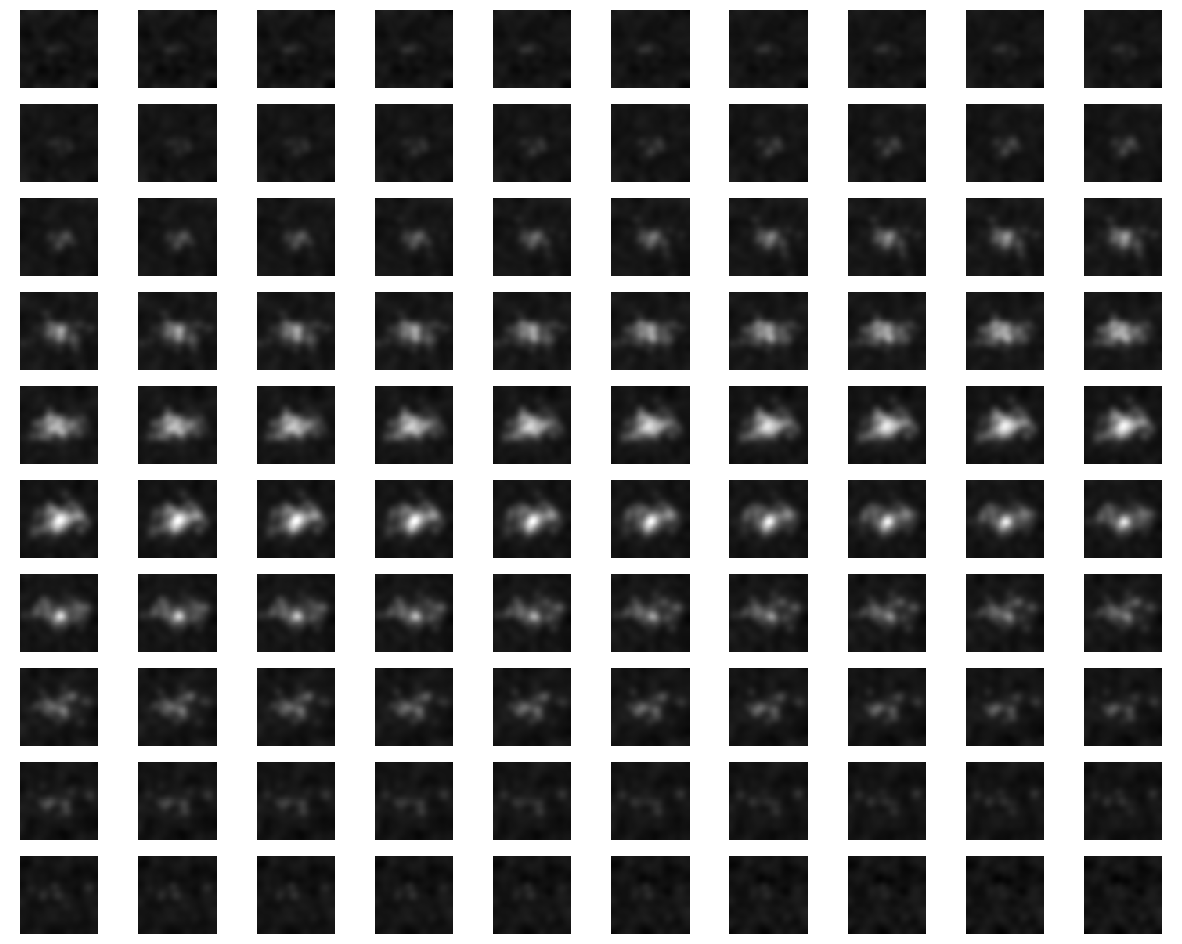

This chart was generated by the following Python code: (Note: this script raises an exception after producing the figure.)
#!/usr/bin/env python3.5
import argparse
import os
import PIL
import numpy as np
from matplotlib import pyplot as plt
from scipy.ndimage import gaussian_filter


def lumpy_backround(dim=(64, 64), nbar=200, dc=10, lump_function="GaussLmp", pars=(1, 10),
                    discretize_lumps_positions=False, rng=None, exact=False, rnd_type=1):
    """Generate 2D or 3D (or 1D) matrix with lumpy model.

    : param dim: Output image dimensions. Can be a 3D tuple, 2D tuple, 1D tuple or an int
                 (int will be converted to a cubic image of dimensions (int, int, int))
    : param nbar: Mean number of lumps in the image
    : param dc: DC offset of output image
    : param lump_function: Either 'GaussLmp' or 'CircLmp', for Gaussian or Circular lumps
    : param pars: (magnitude, stddev) for 'GaussLmp'
                  (magnitude, radius) for 'CircLmp'
    : param discretize_lumps_positions: If True, all positions are ints, else, they can be floats
    : return: (image, n, lumps_pos)
               image: Generated image with lumps
               N: Number of lumps
               lumps_pos: Position of every lump in image
    """
    # Assume cubic image if dim is an integer
    if isinstance(dim, int):
        dim = (dim, dim, dim)
    dim = np.array(dim)

    # Initialize values that will be returned
    image = dc * np.ones(dim)
    n = np.random.poisson(nbar) if not exact else nbar

    # Create some useful variables
    n_dim = len(dim)
    scales = [np.arange(dim[j]) for j in range(n_dim)]

    # Random position of lump, uniform throughout image
    if rnd_type == 0:
        lumps_pos = np.random.rand(n, n_dim) * dim
    elif rnd_type == 1:
        lumps_pos = np.zeros((n, 0))
        for i, d in enumerate(dim):
            std_dev = d * (0.1 + 0.1 * np.random.rand())
            coords = np.random.normal(loc=int(d / 2), scale=std_dev, size=n)
            lumps_pos = np.column_stack([lumps_pos, coords])
    if discretize_lumps_positions:
        lumps_pos = lumps_pos.astype(int)
    for i in range(n):
        # Set up a grid of points
        coords = np.meshgrid(*[scales[j] - lumps_pos[i, j] for j in range(n_dim)])

        # Generate a lump centered at pos = lumps_pos[i, :]
        squares_sum = np.sum(c ** 2 for c in coords)
        pars0 = np.random.poisson(pars[0]) if not exact else pars[0]
        pars1 = np.random.poisson(pars[1]) if not exact else pars[1]
        pars0 = pars[0] if pars0 == 0 else pars0
        pars1 = pars[1] if pars1 == 0 else pars1
        if lump_function == "GaussLmp":
            lump = pars0 * np.exp(-0.5 * squares_sum / (pars1 ** 2))
        elif lump_function == "CircLmp":
            lump = pars0 * (squares_sum <= (pars1 ** 2))
        else:
            raise Exception("Unknown lump function '{}'".format(lump_function))

        # Add lump to the image
        image = image + lump

    # Rescale image to range rng
    if rng is not None:
        # If range is int, assume rng comes from 0
        if isinstance(rng, int):
            rng = (0, rng)
        min_v = image.min()
        max_v = image.max()
        if min_v == max_v:  # Avoid dividing by zero
            image = rng[0] * np.ones(dim)
        else:
            image = (image - min_v) / (max_v - min_v) * (rng[1] - rng[0]) + rng[0]

    return image, n, lumps_pos


def add_background(image, sigma=5, attenuation=1):
    """Add gaussian background to image."""
    background = gaussian_filter(np.random.normal(size=image.shape), sigma=sigma)
    rng = [image.min(), image.max()]
    background = background * (rng[1] - rng[0]) * attenuation
    return background + image, background


def generate_mask(image, threshold=0.5):
    """Return mask of 0s and 1s: 0s when pixel value <= threshold, 1s when pixel > threshold."""
    min_val = image.min()
    max_val = image.max()
    return (((image - min_val) / (max_val - min_val)) > threshold).astype(int)


def rescale_image(image, rng, convert_to_int=False):
    """Rescale image to go from rng[0] to rng[1]."""
    if isinstance(rng, int):
        rng = (0, rng)
    rng = np.array(rng)
    min_v = image.min()
    max_v = image.max()
    if min_v == max_v:  # Avoid dividing by zero
        image = rng[0] * np.ones(image.shape)
    else:
        if convert_to_int:
            rng[1] += 0.999
        image = (image - min_v) / (max_v - min_v) * (rng[1] - rng[0]) + rng[0]
    if convert_to_int:
        image = image.astype(int)
    return image


def get_lumpy_image(DIM, NBAR, DC, LUMP_FUNCTION, PARS, DISCRETE_LUMPS, RANGE_VALUES, SIGMA,
                    MASK_THRESHOLD):
    """Create lumpy image and add a noisy background to it."""
    image, n, lumps_pos = lumpy_backround(dim=DIM, nbar=NBAR, dc=DC, lump_function=LUMP_FUNCTION,
                                          pars=PARS, discretize_lumps_positions=DISCRETE_LUMPS,
                                          exact=True)

    noisy_image, background = add_background(image, sigma=SIGMA, attenuation=1)
    final_image = rescale_image(noisy_image, rng=RANGE_VALUES, convert_to_int=True)
    return final_image, image, background, lumps_pos


def create_lumps_pos_matrix(lumps_pos, dim=(64, 64), discrete_lumps_positions=False):
    """Create matrix with 1s in all lumps_pos and 0s elsewhere.

    :param dim: Output image dimensions. Can be a 3D tuple, 2D tuple, 1D tuple or an int
                (int will be converted to a cubic image of dimensions (int, int, int))
    :param lumps_pos: Position of every lump in image
    :param discrete_lumps_positions: If True, all positions will be discretized (floored), else,
                                     they can be floats
    :return: matrix with lumps positions
    """
    # Assume cubic image if dim is an integer
    if isinstance(dim, int):
        dim = (dim, dim, dim)

    # Create some useful variables
    n_dim = len(dim)

    # Put a 1 in the matrix in all the lump positions.
    # If the position is not discrete, split this 1 among the discrete positions in image
    image = np.zeros(dim)
    for pos in lumps_pos:
        if discrete_lumps_positions:
            image[tuple([int(p) for p in pos])] += 1
        else:
            x = pos[0]
            xl_pos = int(x)
            xh_pos = int(x) + 1
            xl = x - xl_pos
            xh = xh_pos - x
            if n_dim > 1:
                y = pos[1]
                yl_pos = int(y)
                yh_pos = int(y) + 1
                yl = y - yl_pos
                yh = yh_pos - y
                z = pos[2]
            if n_dim > 2:
                zl_pos = int(z)
                zh_pos = int(z) + 1
                zl = z - zl_pos
                zh = zh_pos - z
            if n_dim == 1:
                image[xl_pos] += xh
                if xh_pos < dim[0]:
                    image[xh_pos] += xl
            elif n_dim == 2:
                image[xl_pos, yl_pos] += xh * yh
                if xh_pos < dim[0]:
                    image[xh_pos, yl_pos] += xl * yh
                if yh_pos < dim[1]:
                    image[xl_pos, yh_pos] += xh * yl
                if xh_pos < dim[0] and yh_pos < dim[1]:
                    image[xh_pos, yh_pos] += xl * yl
            elif n_dim == 3:
                if xl_pos >= dim[0] or yl_pos >= dim[1] or zl_pos >= dim[2]:
                    continue
                if xl_pos < 0 or yl_pos < 0 or zl_pos < 0:
                    continue
                image[xl_pos, yl_pos, zl_pos] += xh * yh * zh
                if xh_pos < dim[0]:
                    image[xh_pos, yl_pos, zl_pos] += xl * yh * zh
                if yh_pos < dim[1]:
                    image[xl_pos, yh_pos, zl_pos] += xh * yl * zh
                if zh_pos < dim[2]:
                    image[xl_pos, yl_pos, zh_pos] += xh * yh * zl
                if xh_pos < dim[0] and yh_pos < dim[1]:
                    image[xh_pos, yh_pos, zl_pos] += xl * yl * zh
                if yh_pos < dim[1] and zh_pos < dim[2]:
                    image[xl_pos, yh_pos, zh_pos] += xh * yl * zl
                if zh_pos < dim[2] and xh_pos < dim[0]:
                    image[xh_pos, yl_pos, zh_pos] += xl * yh * zl
                if xh_pos < dim[0] and yh_pos < dim[1] and zh_pos < dim[2]:
                    image[xh_pos, yh_pos, zh_pos] += xl * yl * zl

    return image


def plot_slices(volume, title=None, fig_num=0, filename=None, show=True, max_slices=None,
                mask=None):
    """Plot all slices of volume in one figure."""
    # Plot epoch history for accuracy and loss
    if filename is None and show:
        plt.ion()
    try:
        num_slices = volume.shape[2]
    except IndexError:
        num_slices = 1
    if max_slices is not None and num_slices > max_slices:
        num_slices = max_slices
    h = int(np.floor(np.sqrt(num_slices)))
    w = int(np.ceil(np.sqrt(num_slices)))
    if w * h < num_slices:
        h += 1
    fig = plt.figure(fig_num, figsize=(1.5 * w, 1.2 * h))
    vmin = np.min(volume)
    vmax = np.max(volume)
    cmap = plt.cm.gray
    if mask is not None and mask.shape == volume.shape:
        masked_volume = np.ma.masked_array(volume, mask)
        cmap.set_bad('r', 1)
    plt.clf()
    for i in range(num_slices):
        subfig = fig.add_subplot(h, w, i + 1)
        if mask is None:
            try:
                subfig.pcolormesh(volume[:, :, i], vmin=vmin, vmax=vmax, cmap=cmap)
            except IndexError:
                subfig.pcolormesh(volume[:, :], vmin=vmin, vmax=vmax, cmap=cmap)
        else:
            try:
                subfig.pcolormesh(masked_volume[:, :, i], vmin=vmin, vmax=vmax, cmap=cmap,
                                  rasterized=True, linewidth=0)
            except IndexError:
                subfig.pcolormesh(masked_volume[:, :], vmin=vmin, vmax=vmax, cmap=cmap,
                                  rasterized=True, linewidth=0)
        subfig.axis('equal')
        subfig.axis('off')
    if title is not None:
        # fig.suptitle(title)
        fig.canvas.set_window_title("Figure {} - {}".format(fig_num, title))
    if filename is None:
        if show:
            plt.show()
            plt.ioff()
    else:
        fig.savefig(filename, bbox_inches="tight")
        fig.clear()


def parse_arguments(d, n, dc, p1, p2, r, t, v):
    """Parse arguments in code."""
    parser = argparse.ArgumentParser(description="Create lumpy image based on lumpy model")
    parser.add_argument('-d', '--dim', default=d, type=int, help="default: {}".format(d),
                        metavar='N')
    parser.add_argument('-dx', '--dim_x', default=None, type=int, help="default: {}".format("dim"),
                        metavar='N')
    parser.add_argument('-dy', '--dim_y', default=None, type=int, help="default: {}".format("dim"),
                        metavar='N')
    parser.add_argument('-dz', '--dim_z', default=None, type=int, help="default: {}".format("dim"),
                        metavar='N')
    parser.add_argument('-n', '--nbar', default=n, type=int, help="default: {}".format(n),
                        metavar='N')
    parser.add_argument('-dc', '--dc_offset', default=dc, type=int, help="default: {}".format(dc),
                        metavar='N')
    parser.add_argument('-p1', '--pars1', default=p1, type=int, help="default: {}".format(p1),
                        metavar='N')
    parser.add_argument('-p2', '--pars2', default=p2, type=int, help="default: {}".format(p2),
                        metavar='N')
    parser.add_argument('-r', '--range', default=r, type=int, help="default: {}".format(r),
                        metavar='N')
    parser.add_argument('-t', '--threshold', default=t, type=float, help="default: {}".format(t),
                        metavar='N')
    parser.add_argument('--discrete', default=False, action="store_true")
    parser.add_argument('--circle_lumps', default=False, action="store_true")
    parser.add_argument('--random', default=False, action="store_true",
                        help="don't use seed for random numbers generator")
    parser.add_argument('--label0', default=False, action="store_true")
    parser.add_argument('--label1', default=False, action="store_true")
    parser.add_argument('--version', default=v, type=int, help="default: {}".format(v))
    parser.add_argument('--save_image', default=False, action="store_true")
    return parser.parse_args()


def get_params_label_0(version=0, discrete_positions=False, c=None, r=None):
    """Return parameters for label 0."""
    if version < 0:  # for version < 0, both label0 and label1 return the same parameters
        return get_params_label_0(0, discrete_positions=discrete_positions)
    if version == 0:
        DIM = 40
        NBAR = 150
        DC = 0
        LUMP_FUNCTION = "GaussLmp"
        PARS = (1, 2.5)
        DISCRETE_LUMPS = discrete_positions
        RANGE_VALUES = (0, 255)
        SIGMA = 4  # Should be the same for label 0 and label 1
        MASK_THRESHOLD = 0.3
    elif version == 1:
        DIM = 40
        NBAR = 150
        DC = 0
        LUMP_FUNCTION = "GaussLmp"
        PARS = (1, 2.5)
        DISCRETE_LUMPS = discrete_positions
        RANGE_VALUES = (0, 255)
        SIGMA = 4  # Should be the same for label 0 and label 1
        MASK_THRESHOLD = 0.3
    elif version == 2:
        DIM = 40
        NBAR = 250
        DC = 0
        LUMP_FUNCTION = "GaussLmp"
        PARS = (1, 2.25)
        DISCRETE_LUMPS = discrete_positions
        RANGE_VALUES = (0, 255)
        SIGMA = 4  # Should be the same for label 0 and label 1
        MASK_THRESHOLD = 0.3
    if c is not None:
        NBAR = c
    if r is not None:
        PARS = (PARS[0], r)
    return DIM, NBAR, DC, LUMP_FUNCTION, PARS, DISCRETE_LUMPS, RANGE_VALUES, SIGMA, MASK_THRESHOLD


def get_params_label_1(version=0, discrete_positions=False, c=None, r=None):
    """Return parameters for label 1."""
    if version < 0:  # for version < 0, both label0 and label1 return the same parameters
        return get_params_label_0(0, discrete_positions=discrete_positions)
    if version == 0:
        DIM = 40
        NBAR = 500
        DC = 0
        LUMP_FUNCTION = "GaussLmp"
        PARS = (1, 1.5)
        DISCRETE_LUMPS = discrete_positions
        RANGE_VALUES = (0, 255)
        SIGMA = 4  # Should be the same for label 0 and label 1
        MASK_THRESHOLD = 0.3
    elif version == 1:
        DIM = 40
        NBAR = 350
        DC = 0
        LUMP_FUNCTION = "GaussLmp"
        PARS = (1, 2)
        DISCRETE_LUMPS = discrete_positions
        RANGE_VALUES = (0, 255)
        SIGMA = 4  # Should be the same for label 0 and label 1
        MASK_THRESHOLD = 0.3
    elif version == 2:
        DIM = 40
        NBAR = 350
        DC = 0
        LUMP_FUNCTION = "GaussLmp"
        PARS = (1, 2)
        DISCRETE_LUMPS = discrete_positions
        RANGE_VALUES = (0, 255)
        SIGMA = 4  # Should be the same for label 0 and label 1
        MASK_THRESHOLD = 0.3
    if c is not None:
        NBAR = c
    if r is not None:
        PARS = (PARS[0], r)
    return DIM, NBAR, DC, LUMP_FUNCTION, PARS, DISCRETE_LUMPS, RANGE_VALUES, SIGMA, MASK_THRESHOLD


def main():
    """Run whole code."""
    # Default arguments
    DIM = 100  # 40  # 5
    NBAR = 200  # 100  # 2
    DC = 0
    LUMP_FUNCTION = "GaussLmp"
    PARS = (1, 5)  # (1, 4)
    DISCRETE_LUMPS = False
    RANGE_VALUES = (0, 255)
    SIGMA = 5
    MASK_THRESHOLD = 0.3
    version = 1  # This makes us use different parameters for label 0 and label 1. Original=0
    title = "Lumpy image"  # Title for plot
    title2 = "Lumpy image with mask"

    # Get arguments reveived from command line
    args = parse_arguments(DIM, NBAR, DC, PARS[0], PARS[1], RANGE_VALUES[1], MASK_THRESHOLD,
                           version)
    if args.save_image:
        try:
            os.mkdir("images")
        except FileExistsError:
            pass  # File exists
    if not args.random:
        np.random.seed(123)  # for reproducibility

    # Consider other arguments or not depending on value of args.label0 and args.label1
    if not args.label0 and not args.label1:
        # Read arguments passed by user
        DIM = (args.dim if args.dim_x is None else args.dim_x,
               args.dim if args.dim_y is None else args.dim_y,
               args.dim if args.dim_z is None else args.dim_z)
        NBAR = args.nbar
        DC = args.dc_offset
        LUMP_FUNCTION = "CircLmp" if args.circle_lumps else LUMP_FUNCTION
        PARS = (args.pars1, args.pars2)
        DISCRETE_LUMPS = args.discrete
        RANGE_VALUES = (0, args.range)
        MASK_THRESHOLD = args.threshold
        params = (DIM, NBAR, DC, LUMP_FUNCTION, PARS, DISCRETE_LUMPS, RANGE_VALUES, SIGMA,
                  MASK_THRESHOLD)
    elif args.label0 and args.label1:
        # Show one example of label 0 and one example of label 1
        if not args.random:
            np.random.seed(123)  # for reproducibility
        # Create lumpy image for label 1 and plot it
        params = get_params_label_1(args.version)
        image, lumps, background, lumps_pos = get_lumpy_image(*params)
        if args.save_image:
            for i in range(image.shape[2]):
                img = PIL.Image.fromarray(image[:, :, i].astype(np.uint8))
                img.save("images/label{}_img{:02d}.png".format(1, i))
        mask = generate_mask(image, params[-1])
        plot_slices(image, fig_num=2, title="Lumpy image (label 1)", max_slices=100)
        plot_slices(image, fig_num=3, title="Lumpy image with mask (label 1)", max_slices=100,
                    mask=mask)
        # Set params for label 0
        params = get_params_label_0(args.version)
        # Change title of next plot
        title = "Lumpy image (label 0)"
        title2 = "Lumpy image with mask (label 0)"
    elif args.label0:
        # Set params for label 0
        params = get_params_label_0(args.version)
    else:
        # Set params for label 1
        params = get_params_label_1(args.version)

    # Create lumpy image
    image, lumps, background, lumps_pos = get_lumpy_image(*params)
    if args.save_image:
        label = "?"
        label = "1" if args.label1 else label
        label = "0" if args.label0 else label
        for i in range(image.shape[2]):
            img = PIL.Image.fromarray(image[:, :, i].astype(np.uint8))
            img.save("images/label{}_img{:02d}.png".format(label, i))
    mask = generate_mask(image, params[-1])

    # Plot results
    plot_slices(image, fig_num=0, title=title, max_slices=100)
    plot_slices(image, fig_num=1, title=title2, max_slices=100, mask=mask)
    input("Press ENTER to close all figures and exit.")

    # Profiling (trying to understand what is slower in my function)!
    # from pycallgraph import PyCallGraph
    # from pycallgraph.output import GraphvizOutput
    # with PyCallGraph(output=GraphvizOutput()):
    #     image, n, lumps_pos = lumpy_backround(dim=DIM, nbar=NBAR, dc=DC,
    #                                           lump_function=LUMP_FUNCTION, pars=PARS,
    #                                           discretize_lumps_positions=DISCRETE_LUMPS,
    #                                           rng=RANGE_VALUES)


if __name__ == "__main__":
    main()
